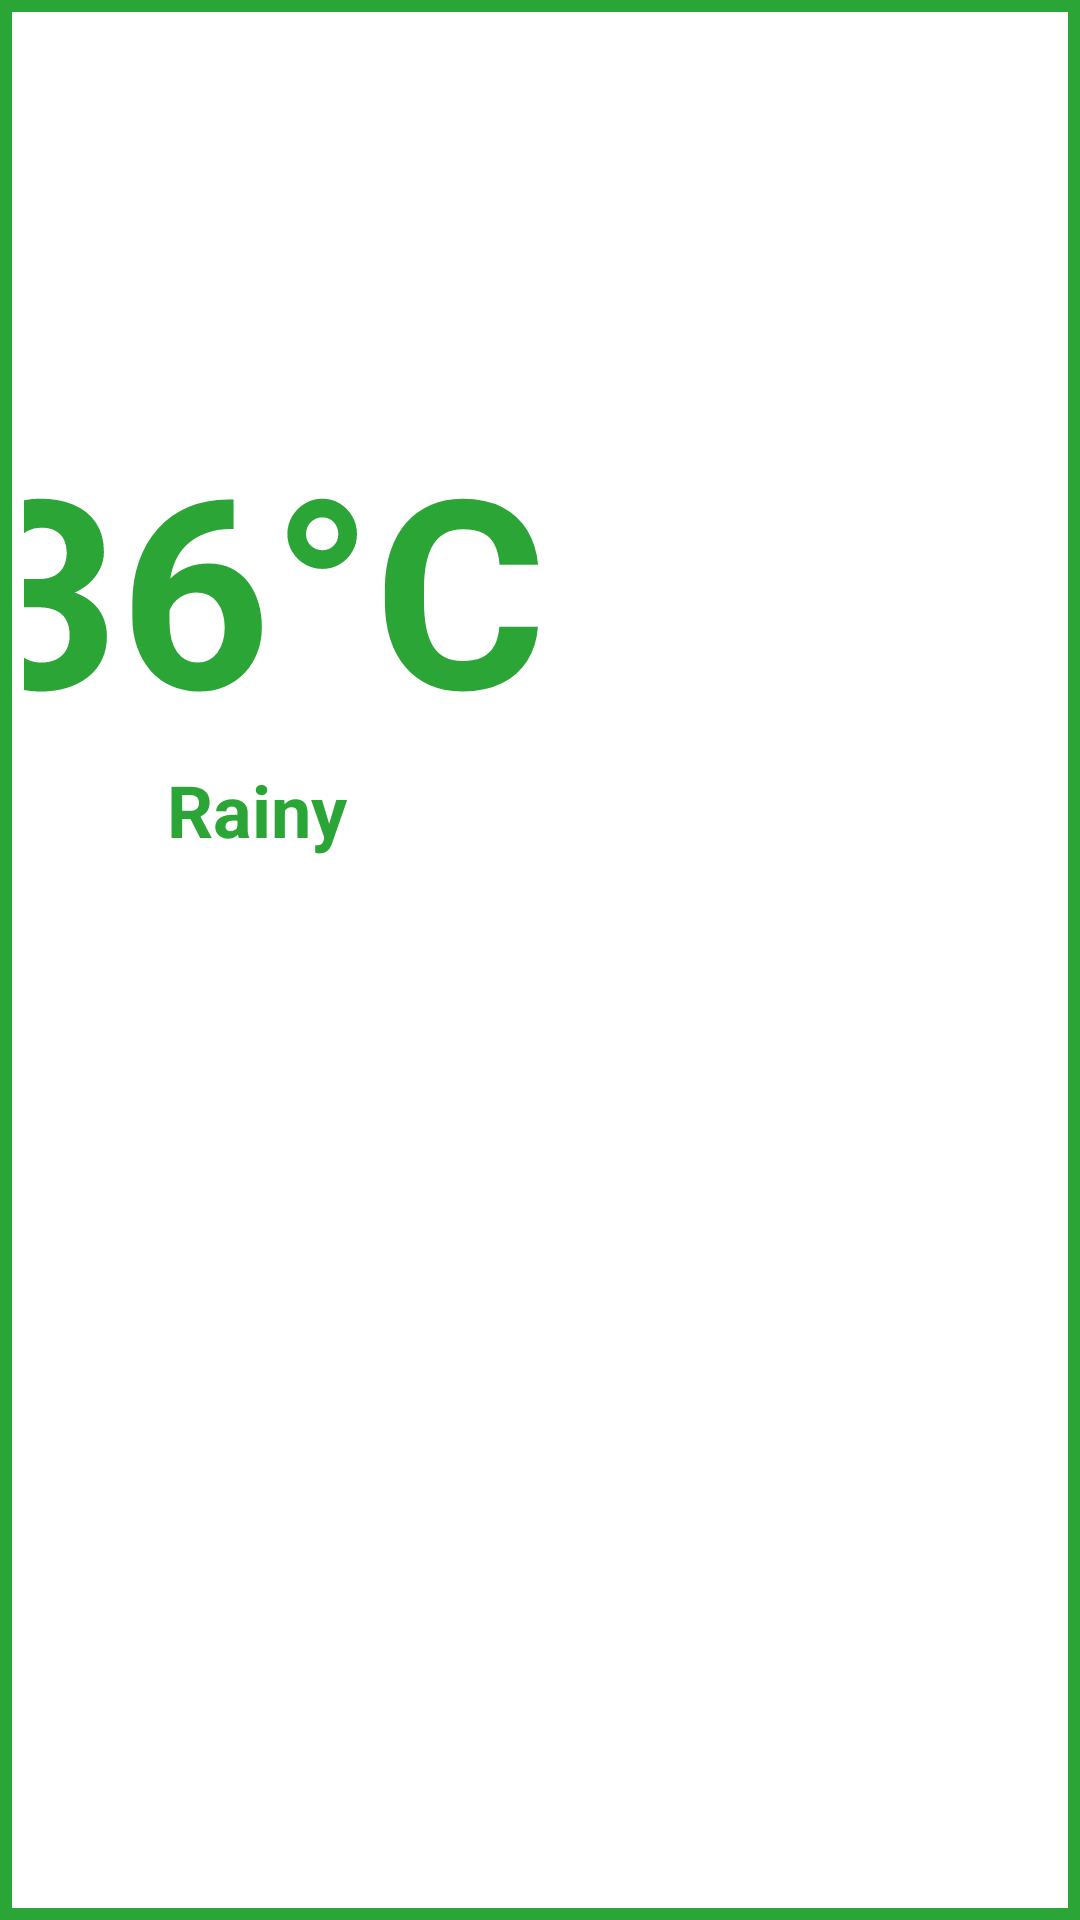

Layout XML and referenced resources for this Android screen:
<!-- AndroidManifest.xml: application theme Theme.MeshTV -->
<!-- res/layout/fragment_iptv_weather.xml -->
<?xml version="1.0" encoding="utf-8"?>
<androidx.constraintlayout.widget.ConstraintLayout xmlns:android="http://schemas.android.com/apk/res/android"
    android:layout_width="match_parent"
    android:layout_height="match_parent"
    android:background="@drawable/item_background"
    android:padding="8dp"
    xmlns:app="http://schemas.android.com/apk/res-auto">


    <androidx.constraintlayout.widget.ConstraintLayout
        android:id="@+id/cl_current"
        app:layout_constraintHeight_percent="0.6"
        app:layout_constraintTop_toTopOf="parent"
        app:layout_constraintStart_toStartOf="parent"
        app:layout_constraintEnd_toEndOf="parent"
        app:layout_constraintTop_toBottomOf="@+id/rv_forecast"
        android:layout_width="0dp"
        android:layout_height="0dp">
        <androidx.constraintlayout.widget.Guideline
            android:id="@+id/gl_v_1"
            android:orientation="vertical"
            app:layout_constraintGuide_percent="0.5"
            android:layout_width="wrap_content"
            android:layout_height="wrap_content"/>


        <TextView
            android:id="@+id/tv_temp"
            android:layout_width="wrap_content"
            android:layout_height="wrap_content"
            android:textColor="@color/h_inn_green"
            android:text="36°C"
            app:layout_constraintHorizontal_bias="0.9"
            android:textStyle="bold"
            android:textSize="88sp"
            app:layout_constraintTop_toTopOf="parent"
            app:layout_constraintBottom_toBottomOf="parent"
            app:layout_constraintLeft_toLeftOf="parent"
            app:layout_constraintRight_toLeftOf="@+id/iv_icon"
            />
        <TextView
            android:id="@+id/tv_desc"
            android:layout_width="0dp"
            android:layout_height="wrap_content"
            android:textColor="@color/h_inn_green"
            android:text="Rainy"
            android:textAlignment="center"
            android:textStyle="bold"
            android:textSize="24sp"
            app:layout_constraintTop_toBottomOf="@+id/tv_temp"
            app:layout_constraintLeft_toLeftOf="@+id/tv_temp"
            app:layout_constraintRight_toRightOf="@+id/tv_temp"
            />
        <ImageView
            android:id="@+id/iv_icon"
            app:layout_constraintTop_toTopOf="parent"
            app:layout_constraintBottom_toBottomOf="parent"
            app:layout_constraintRight_toRightOf="parent"
            app:layout_constraintLeft_toRightOf="@+id/gl_v_1"
            app:layout_constraintHorizontal_bias="0"
            app:layout_constraintWidth_percent="0.3"
            android:src="@drawable/d1_10d"
            android:layout_width="0dp"
            android:layout_height="0dp"
            />


    </androidx.constraintlayout.widget.ConstraintLayout>

    <androidx.recyclerview.widget.RecyclerView
        android:id="@+id/rv_forecast"
        app:layout_constraintHeight_percent="0.4"
        app:layout_constraintTop_toBottomOf="@+id/cl_current"
        app:layout_constraintStart_toStartOf="parent"
        app:layout_constraintEnd_toEndOf="parent"
        app:layout_constraintBottom_toBottomOf="parent"
        android:layout_width="0dp"
        android:layout_height="0dp"
        />


</androidx.constraintlayout.widget.ConstraintLayout>
<!-- resources referenced by this layout -->
<resources>
  <color name="h_inn_green">#2ba535</color>
  <!-- drawable item_background (drawable) -->
  <?xml version="1.0" encoding="utf-8"?>
  <shape
      android:shape="rectangle"
      xmlns:android="http://schemas.android.com/apk/res/android">
  
  
      <stroke
          android:width="4dp"
          android:color="@color/h_inn_green"/>
      <solid
          android:color="@color/white"/>
  
  </shape>
  <style name="Theme.MeshTV" parent="Theme.MaterialComponents.DayNight.DarkActionBar">
          
          <item name="colorPrimary">@color/purple_500</item>
          <item name="colorPrimaryVariant">@color/purple_700</item>
          <item name="colorOnPrimary">@color/white</item>
          
          <item name="colorSecondary">@color/teal_200</item>
          <item name="colorSecondaryVariant">@color/teal_700</item>
          <item name="colorOnSecondary">@color/black</item>
          
          <item name="android:statusBarColor" tools:targetApi="l">?attr/colorPrimaryVariant</item>
          
      </style>
  <color name="white">#FFFFFFFF</color>
  <color name="purple_500">#FF6200EE</color>
  <color name="purple_700">#FF3700B3</color>
  <color name="teal_700">#FF018786</color>
  <color name="black">#FF000000</color>
  <!-- not gathered from this repository: default colours our renderer supplied (Android Studio template values) -->
  <color name="teal_200">#FF03DAC5</color>
</resources>
